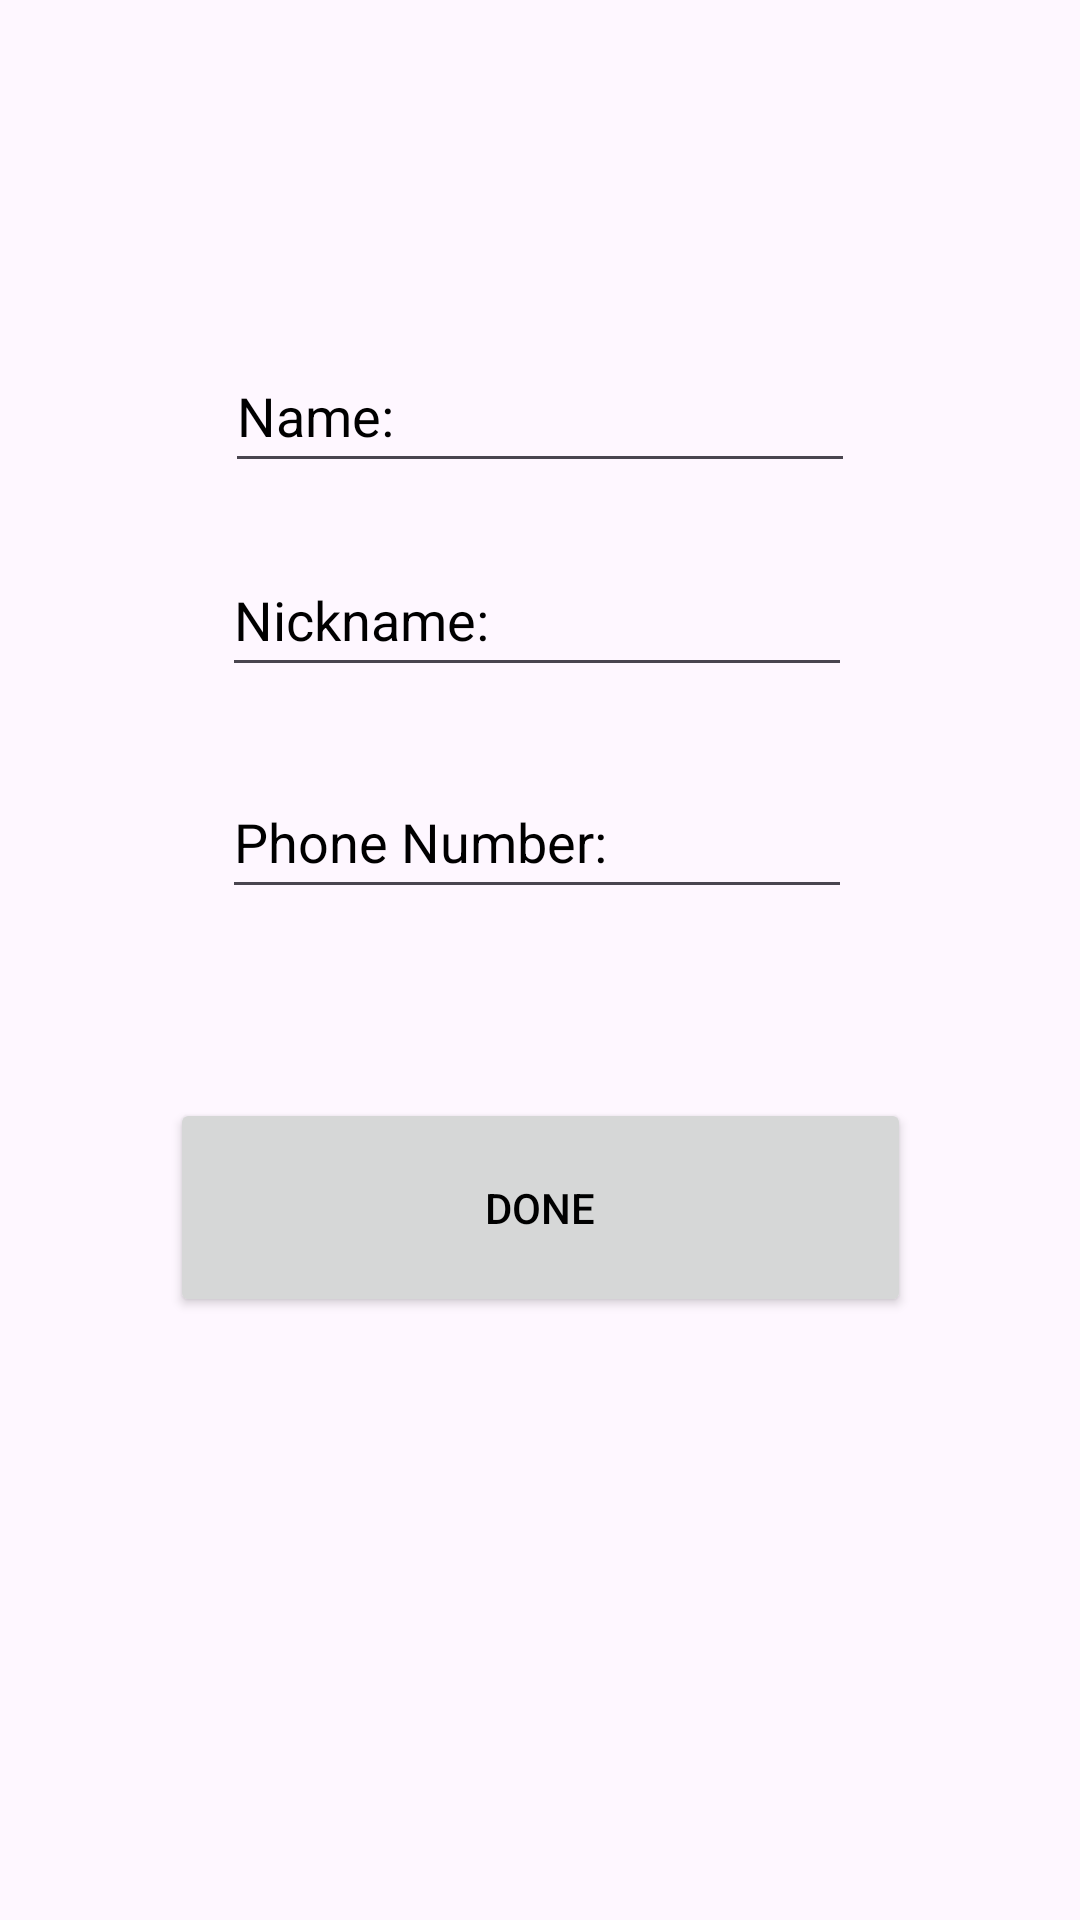

Produce the Android XML layout that renders to this screen, including the resource entries it uses.
<!-- AndroidManifest.xml: application theme Theme.Heartbeatreader -->
<!-- res/layout/fragment_profile.xml -->
<?xml version="1.0" encoding="utf-8"?>
<FrameLayout xmlns:android="http://schemas.android.com/apk/res/android"
    xmlns:app="http://schemas.android.com/apk/res-auto"
    xmlns:tools="http://schemas.android.com/tools"
    android:layout_width="match_parent"
    android:layout_height="match_parent"
    tools:context=".ProfileFragment">

    <androidx.constraintlayout.widget.ConstraintLayout
        android:layout_width="match_parent"
        android:layout_height="match_parent">

        <ImageView
            android:id="@+id/IVChooseImage"
            android:layout_width="136dp"
            android:layout_height="0dp"
            android:layout_marginTop="91dp"
            android:layout_marginBottom="17dp"
            android:src="@drawable/baseline_person_outline_24"
            app:layout_constraintBottom_toTopOf="@+id/ETPusername"
            app:layout_constraintEnd_toEndOf="parent"
            app:layout_constraintStart_toStartOf="parent"
            app:layout_constraintTop_toTopOf="parent"
            tools:ignore="MissingConstraints" />

        <EditText
            android:id="@+id/ETPusername"
            android:layout_width="wrap_content"
            android:layout_height="48dp"
            android:layout_marginBottom="20dp"
            android:ems="10"
            android:hint="Name:"
            android:inputType="textPersonName"
            android:textColor="@color/black"
            android:textColorHint="@color/black"
            app:layout_constraintBottom_toTopOf="@+id/ETPnickname"
            app:layout_constraintEnd_toEndOf="parent"
            app:layout_constraintStart_toStartOf="parent"
            app:layout_constraintTop_toBottomOf="@+id/IVChooseImage"
            tools:ignore="MissingConstraints" />

        <Button
            android:id="@+id/BTPSignIn"
            android:layout_width="247dp"
            android:layout_height="73dp"
            android:layout_marginStart="68dp"
            android:layout_marginEnd="68dp"
            android:layout_marginBottom="201dp"
            android:text="Done"
            android:textColor="@color/black"
            android:textColorHint="@color/black"
            app:layout_constraintBottom_toBottomOf="parent"
            app:layout_constraintEnd_toEndOf="parent"
            app:layout_constraintStart_toStartOf="parent"
            app:layout_constraintTop_toBottomOf="@+id/etpPhone"
            tools:ignore="MissingConstraints" />

        <EditText
            android:id="@+id/etpPhone"
            android:layout_width="wrap_content"
            android:layout_height="48dp"
            android:layout_marginBottom="63dp"
            android:ems="10"
            android:hint="Phone Number:"
            android:inputType="phone"
            android:textColor="@color/black"
            android:textColorHint="@color/black"
            app:layout_constraintBottom_toTopOf="@+id/BTPSignIn"
            app:layout_constraintStart_toStartOf="@+id/ETPnickname"
            app:layout_constraintTop_toBottomOf="@+id/ETPnickname"
            tools:ignore="MissingConstraints" />

        <EditText
            android:id="@+id/ETPnickname"
            android:layout_width="wrap_content"
            android:layout_height="48dp"
            android:layout_marginEnd="1dp"
            android:layout_marginBottom="26dp"
            android:ems="10"
            android:hint="Nickname: "
            android:inputType="textPersonName"
            android:textColor="@color/black"
            android:textColorHint="@color/black"
            app:layout_constraintBottom_toTopOf="@+id/etpPhone"
            app:layout_constraintEnd_toEndOf="@+id/ETPusername"
            app:layout_constraintTop_toBottomOf="@+id/ETPusername"
            tools:ignore="MissingConstraints" />
    </androidx.constraintlayout.widget.ConstraintLayout>
</FrameLayout>
<!-- resources referenced by this layout -->
<resources>
  <style name="Theme.Heartbeatreader" parent="Base.Theme.Heartbeatreader" />
  <style name="Base.Theme.Heartbeatreader" parent="Theme.Material3.DayNight.NoActionBar">
          
          
      </style>
  <!-- not gathered from this repository: default colours our renderer supplied (Android Studio template values) -->
  <color name="black">#FF000000</color>
</resources>
